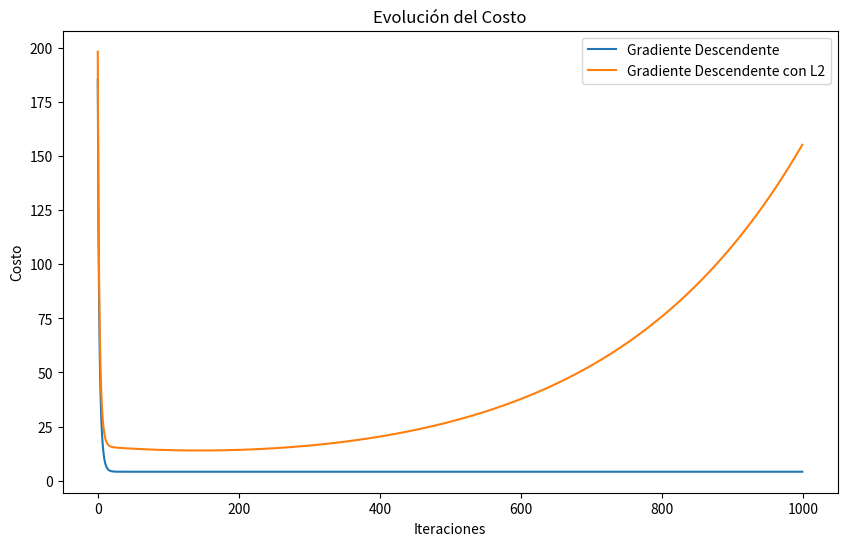
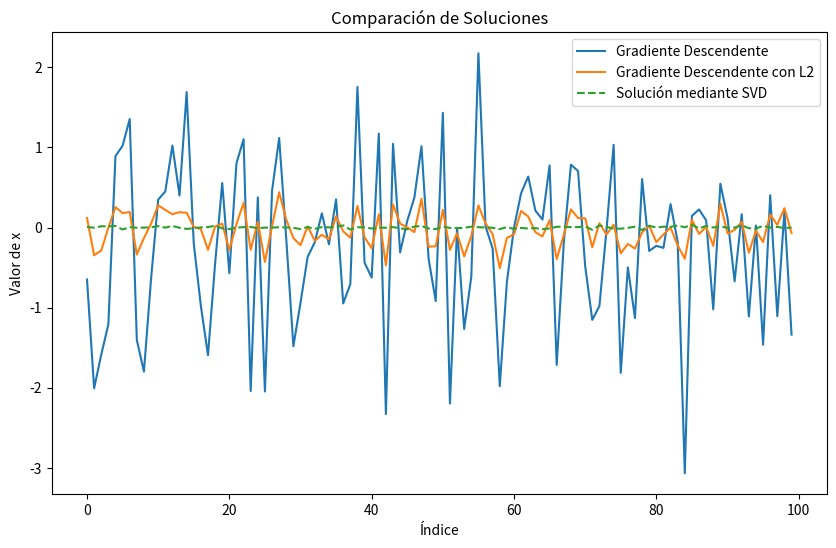

The script that saved these images, in order:
import numpy as np
import matplotlib.pyplot as plt

# Función para calcular el gradiente
def calcular_gradiente(A, x, b):
    return 2 * A.T @ (A @ x - b)

# Función para calcular la función de costo F
def costo_F(A, x, b):
    return np.linalg.norm(A @ x - b)**2

# Función para calcular la función de costo F2 con regularización L2
def costo_F2(A, x, b, delta2):
    return costo_F(A, x, b) + delta2 * np.linalg.norm(x)**2

# Gradiente descendente
def gradiente_descendente(A, b, x_inicial, s, iteraciones):
    x = x_inicial
    costos = []
    for _ in range(iteraciones):
        gradiente = calcular_gradiente(A, x, b)
        x = x - s * gradiente
        costos.append(costo_F(A, x, b))
    return x, costos

# Gradiente descendente con regularización L2
def gradiente_descendente_L2(A, b, x_inicial, s, iteraciones, delta2):
    x = x_inicial
    costos = []
    for _ in range(iteraciones):
        gradiente = calcular_gradiente(A, x, b) + 2 * delta2 * x
        x = x - s * gradiente
        costos.append(costo_F2(A, x, b, delta2))
    return x, costos

# Parámetros del problema
n = 5
d = 100
np.random.seed(0)
A = np.random.randn(n, d)
b = np.random.randn(n)
x_inicial = np.random.randn(d)
sigma_max = np.linalg.norm(A, 2)
delta2 = 10**(-2) * sigma_max
iteraciones = 1000

# Calcular autovalores de A^T A para determinar s
H = A.T @ A
autovalores = np.linalg.eigvals(H)
lambda_max = np.max(autovalores)
s = 1 / lambda_max

# Resolver el problema con gradiente descendente
x_gd, costos_gd = gradiente_descendente(A, b, x_inicial, s, iteraciones)

# Resolver el problema con gradiente descendente y regularización L2
x_gd_L2, costos_gd_L2 = gradiente_descendente_L2(A, b, x_inicial, s, iteraciones, delta2)

# Solución mediante SVD
U, Sigma, VT = np.linalg.svd(A, full_matrices=False)
x_svd = VT.T @ np.linalg.pinv(np.diag(Sigma)) @ U.T @ b

# Graficar la evolución del costo
plt.figure(figsize=(10, 6))
plt.plot(costos_gd, label='Gradiente Descendente')
plt.plot(costos_gd_L2, label='Gradiente Descendente con L2')
plt.xlabel('Iteraciones')
plt.ylabel('Costo')
plt.legend()
plt.title('Evolución del Costo')
plt.savefig('costo_evolucion.png')
plt.show()

# Graficar las soluciones obtenidas
plt.figure(figsize=(10, 6))
plt.plot(x_gd, label='Gradiente Descendente')
plt.plot(x_gd_L2, label='Gradiente Descendente con L2')
plt.plot(x_svd, label='Solución mediante SVD', linestyle='dashed')
plt.xlabel('Índice')
plt.ylabel('Valor de x')
plt.legend()
plt.title('Comparación de Soluciones')
plt.savefig('soluciones_comparacion.png')
plt.show()
